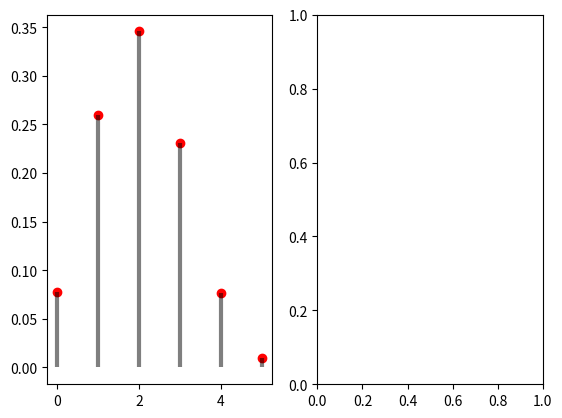

Write the Python code that produced this figure. (Note: this script raises an exception after producing the figure.)
# 在 scipy.stats 模块中，伽马分布的概率密度函数的调用格式为
# gamma.pdf(x,a,loc=0,scale=1)
# from pylab import plot,legend,xlabel,ylabel,savefig,show,rc
# from scipy.stats import gamma
# from numpy import linspace
# x=linspace(0,15,100)#;rc=('font',size=15)
# plot(x,gamma.pdf(x,4,0,2),'r*-',label="$\\alpha=4,\\beta=2$")
# plot(x,gamma.pdf(x,4,0,1),'bp-',label="$\\alpha=4,\\beta=1$")
# plot(x,gamma.pdf(x,4,0,0.5),'.k-',label="$\\alpha=4,\\beta=0.5$")
# plot(x,gamma.pdf(x,2,0,0.5),'>g-',label="$\\alpha=2,\\beta=0.5$")
# 这句代码是用于绘制一个以x为横坐标，以gamma分布函数为纵坐标的图像。
# gamma分布函数的参数为alpha=2和beta=0.5。">g-"表示使用绿色的箭头线来绘制图像。
# "$\\alpha=2,\\beta=0.5$"是图例标签，用于说明绘制的曲线所代表的含义。

# legend();xlabel('$x$');ylabel("$f(x)$",rotation=9)
# savefig("figure2_46.png",dpi=500);show()


#  把四个不同正态分布的密度函数画在4个子窗口中
# import matplotlib.pyplot as plt
# import numpy as np
# from scipy.stats import norm
# mu0=[-1,0];s0=[0.5,1]
# x=np.linspace(-7,7,100)#;plt.rc('font',size=15)
# #plt.rc('text',usetex=True);plt.rc('axes',unicode_minus=False)
# f,ax=plt.subplots(len(mu0),len(s0),sharex=True,sharey=True)
# # 这段代码是使用Matplotlib库创建一个图形，其中包含多个子图，每个子图都代表一个不同的数据集。
# # 具体来说，代码中的`f`代表整个图形，`ax`代表每个子图。
# # `plt.subplots`函数用于创建一个网格，其中`len(mu0)`和`len(s0)`分别代表每个子图所需的数据点的数量。
# # `sharex=True`和`sharey=True`表示所有子图共享X轴和Y轴，即它们共享相同的坐标轴。
# # 这个代码片段通常用于在同一个图形中展示多个数据集的拟合结果，以便进行比较和评估。
# for i in range(2):
#     for j in range(2):
#         mu=mu0[i];s=s0[j]
#         y=norm(mu,s).pdf(x)
#         ax[i,j].plot(x,y)
#         ax[i,j].plot(1,0,label='$\\mu$={:3.2f}\n$\\sigma$={:3.2f}'.format(mu,s))
#         ax[i,j].legend(fontsize=12)
# ax[1,1].set_xlabel("$x$")
# ax[0,0].set_ylabel("pdf($x$)")
# plt.savefig('figure2_47.png');plt.show()


# 二项分布b(5,0.4)的分布图
from scipy.stats import binom
import matplotlib.pyplot as plt
import numpy as np

n, p = 5, 0.4
x = np.arange(6);
y = binom.pmf(x, n, p)
#  n 和 p 是二项分布中的参数，即n表示试验次数，p表示每次试验成功的概率。
# 因此，通过计算x中每个元素的概率值，可以得到二项分布中每个成功次数的概率。
plt.subplot(1, 2, 1);
plt.plot(x, y, 'ro')
plt.vlines(x, 0, y, 'k', lw=3, alpha=0.5)
#  vlines(x,ymin,ymax)画竖线图
#  lw设置线宽度，alpha设置图的透明度
plt.subplot(1, 2, 2);
plt.stem(x, y, use_line_collection=True)
# 这段代码是使用matplotlib库中的stem函数绘制离散数据的图形。
# stem函数的输入参数x和y分别表示离散数据点的横坐标和纵坐标，
# use_line_collection=True表示使用LineCollection对象来绘制线条。
# 具体的绘制效果会将每个离散数据点用垂直的线段连接起来，
# 并且在每个数据点上方绘制一个小箭头，以便于更好地展示数据的变化情况。
plt.savefig("figure2_48.png", dpi=500);
plt.show()
